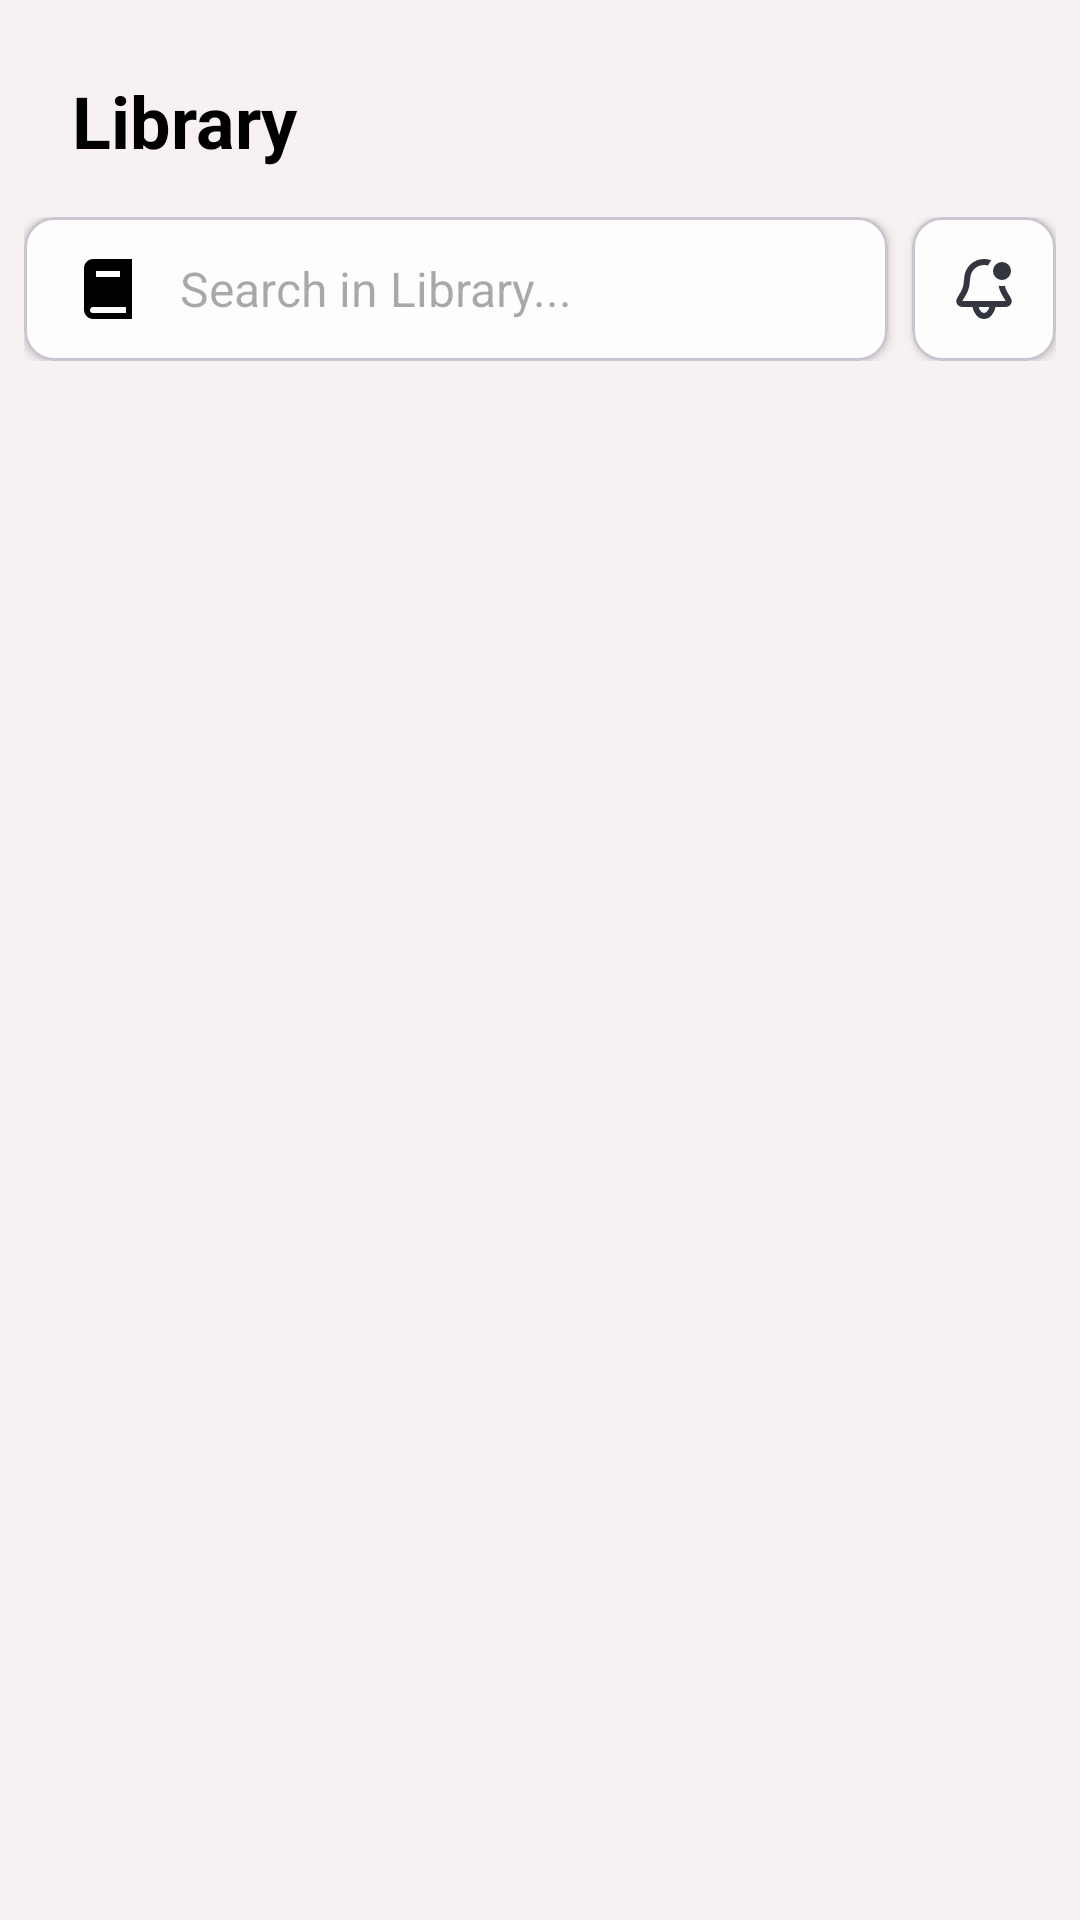

Write the Android layout XML for this screen, with the resource values it uses.
<!-- AndroidManifest.xml: application theme Theme.AnnotateX_Mobile -->
<!-- res/layout/fragment_library.xml -->
<?xml version="1.0" encoding="utf-8"?>
<androidx.constraintlayout.motion.widget.MotionLayout
    xmlns:android="http://schemas.android.com/apk/res/android"
    xmlns:app="http://schemas.android.com/apk/res-auto"
    xmlns:tools="http://schemas.android.com/tools"
    android:id="@+id/motionLayout"
    android:layout_width="match_parent"
    android:layout_height="match_parent"
    app:layoutDescription="@xml/scene_library"
    tools:context=".LibraryFragment">

    

    <LinearLayout
        android:id="@+id/searchContainer"
        android:layout_width="match_parent"
        android:layout_height="wrap_content"
        android:orientation="vertical"
        android:padding="8dp"
        app:layout_constraintTop_toTopOf="parent"
        app:layout_constraintStart_toStartOf="parent"
        app:layout_constraintEnd_toEndOf="parent">

        <TextView
            android:layout_width="wrap_content"
            android:layout_height="wrap_content"
            android:text="Library"
            android:textSize="24sp"
            android:textStyle="bold"
            android:layout_marginStart="16dp"
            android:layout_marginTop="16dp"
            android:layout_margin="16dp"
            android:textColor="@android:color/black"/>

        
        <LinearLayout
            android:layout_width="match_parent"
            android:layout_height="wrap_content"
            android:orientation="horizontal"
            android:gravity="center_vertical">

            
            <com.google.android.material.card.MaterialCardView
                android:layout_width="0dp"
                android:layout_height="wrap_content"
                android:layout_weight="1"
                android:layout_marginEnd="8dp"
                app:cardCornerRadius="10dp"
                app:cardElevation="2dp"
                app:cardBackgroundColor="?attr/colorSurface">

                <EditText
                    android:id="@+id/searchView"
                    android:layout_width="match_parent"
                    android:layout_height="48dp"
                    android:background="@null"
                    android:drawableStart="@drawable/ic_search_book"
                    android:drawablePadding="12dp"
                    android:hint="Search in Library..."
                    android:paddingStart="16dp"
                    android:paddingEnd="16dp"
                    android:textSize="16sp"
                    android:inputType="text"
                    android:maxLines="1"
                    android:imeOptions="actionSearch"/>

            </com.google.android.material.card.MaterialCardView>

            
            <com.google.android.material.card.MaterialCardView
                android:layout_width="48dp"
                android:layout_height="48dp"
                app:cardCornerRadius="10dp"
                app:cardElevation="2dp"
                app:cardBackgroundColor="?attr/colorSurface">

                <ImageView
                    android:id="@+id/icon_notifications"
                    android:layout_width="match_parent"
                    android:layout_height="match_parent"
                    android:padding="12dp"
                    android:src="@drawable/ic_notifications"
                    android:background="?attr/selectableItemBackgroundBorderless"
                    android:contentDescription="Notifications"/>

            </com.google.android.material.card.MaterialCardView>
        </LinearLayout>
    </LinearLayout>

    
    <androidx.recyclerview.widget.RecyclerView
        android:id="@+id/pdfGalleryRecyclerView"
        android:layout_width="0dp"
        android:layout_height="0dp"
        android:layout_marginStart="16dp"
        android:layout_marginEnd="16dp"
        android:clipToPadding="false"
        android:paddingTop="8dp"
        android:paddingBottom="8dp"
        app:layout_constraintBottom_toBottomOf="parent"
        app:layout_constraintEnd_toEndOf="parent"
        app:layout_constraintStart_toStartOf="parent"
        app:layout_constraintTop_toBottomOf="@id/searchContainer"/>

</androidx.constraintlayout.motion.widget.MotionLayout>
<!-- resources referenced by this layout -->
<resources>
  <!-- drawable ic_notifications: vector/xml drawable (drawable, 2329 chars, omitted) -->
  <!-- drawable ic_search_book (drawable) -->
  <vector xmlns:android="http://schemas.android.com/apk/res/android"
      android:width="24dp"
      android:height="24dp"
      android:viewportWidth="24"
      android:viewportHeight="24">
    <path
        android:fillColor="#FF000000"
        android:pathData="M20,22V2H7a3,3 0,0 0,-3 3v14a3,3 0,0 0,3 3ZM8,6h8v2H8ZM6,19a1,1 0,0 1,0.31 -0.71A0.93,0.93 0,0 1,7 18h11v2H7a1,1 0,0 1,-1 -1Z"/>
  </vector>
  <style name="Theme.AnnotateX_Mobile" parent="Base.Theme.AnnotateX_Mobile">
          <item name="android:statusBarColor">#F7F1F1</item>
          <item name="android:windowLightStatusBar">true</item>
      </style>
  <style name="Base.Theme.AnnotateX_Mobile" parent="Theme.Material3.DayNight.NoActionBar">
          
          <item name="colorPrimary">@color/my_light_primary</item>
          <item name="colorOnPrimary">@color/my_light_on_primary</item>
  
          
          <item name="colorSecondary">@color/my_light_secondary</item>
          <item name="colorOnSecondary">@color/my_light_on_secondary</item>
  
          
          <item name="android:windowBackground">#F7F1F1</item>
          <item name="colorBackground">#F7F1F1</item>
          <item name="colorOnBackground">@color/my_light_on_background</item>
  
          
          <item name="colorSurface">@color/my_light_surface</item>
          <item name="colorOnSurface">@color/my_light_on_surface</item>
  
          
          <item name="colorError">@color/my_light_error</item>
          <item name="colorOnError">@color/my_light_on_error</item>
  
          
          <item name="elevationOverlayColor">@color/my_elevation_overlay</item>
          <item name="elevationOverlayEnabled">true</item>
  
          
          <item name="android:windowAnimationStyle">@style/WindowAnimationTransition</item>
  
          
          <item name="android:forceDarkAllowed">true</item>
  
          
          <item name="android:navigationBarColor">#F7F1F1</item>
          <item name="android:windowLightNavigationBar" tools:targetApi="27">true</item>
          
          
          <item name="android:statusBarColor">#F7F1F1</item>
          <item name="android:windowLightStatusBar">true</item>
      </style>
  <color name="my_light_primary">#6200EE</color>
  <color name="my_light_on_primary">#FFFFFF</color>
  <color name="my_light_secondary">#03DAC6</color>
  <color name="my_light_on_secondary">#000000</color>
  <color name="my_light_on_background">#000000</color>
  <color name="my_light_surface">#FFFFFF</color>
  <color name="my_light_on_surface">#000000</color>
  <color name="my_light_error">#B00020</color>
  <color name="my_light_on_error">#FFFFFF</color>
  <color name="my_elevation_overlay">#1F000000</color>
  <style name="WindowAnimationTransition">
          <item name="android:windowEnterAnimation">@android:anim/fade_in</item>
          <item name="android:windowExitAnimation">@android:anim/fade_out</item>
      </style>
</resources>
